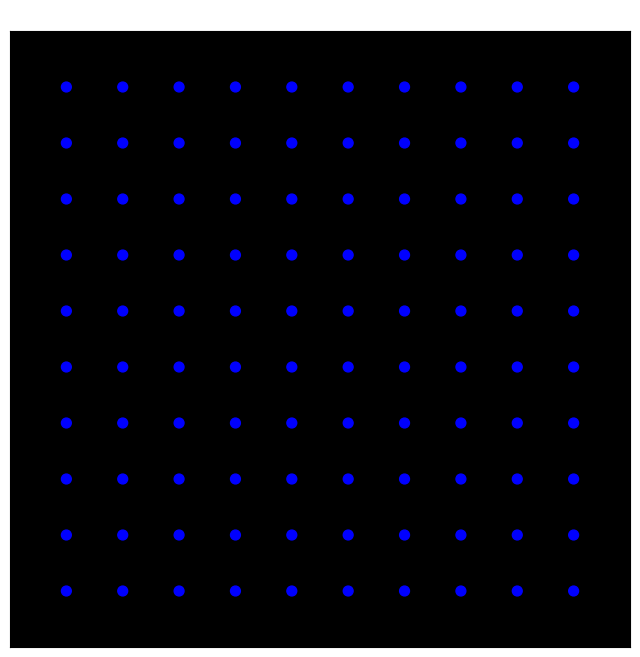

Source code (Python):
import numpy as np
import matplotlib.pyplot as plt
from matplotlib.animation import FuncAnimation

# --- PARAMETERS ---
T = 200           # total time (ms)
dt = 1            # time step (ms)
time = np.arange(0, T+dt, dt)

N = 100
V_rest = -65
V_reset = -70
V_th = -50
R = 10
tau = 10

# Connectivity (random excitatory/inhibitory)
np.random.seed(42)
W = np.random.randn(N, N) * 0.5
np.fill_diagonal(W, 0)

# Input currents
I_mean = 1.5
I = I_mean + 0.5*np.random.randn(N, len(time))

# Membrane potentials
V = np.ones(N) * V_rest
spikes = np.zeros((N, len(time)))

# Precompute spikes
for t_idx, t in enumerate(time):
    for n in range(N):
        I_syn = np.sum(W[:, n] * spikes[:, t_idx-1] if t_idx>0 else 0)
        dV = (-(V[n]-V_rest) + R*(I[n, t_idx] + I_syn)) / tau
        V[n] += dV*dt

        if V[n] >= V_th:
            V[n] = 30
            spikes[n, t_idx] = 1
            V[n] = V_reset

# --- 2D NEURON POSITIONS ---
grid_size = int(np.sqrt(N))
x, y = np.meshgrid(np.arange(grid_size), np.arange(grid_size))
x = x.flatten()
y = y.flatten()

# --- ANIMATION SETUP ---
fig, ax = plt.subplots(figsize=(8,8))
ax.set_xlim(-1, grid_size)
ax.set_ylim(-1, grid_size)
ax.set_xticks([])
ax.set_yticks([])
ax.set_facecolor('black')
ax.set_title("2D Neuron Network Simulation", color='white')

# Neuron scatter
scat = ax.scatter(x, y, c='blue', s=50)

# Draw lines for connectivity
lines = []
for i in range(N):
    for j in range(N):
        if W[i,j] != 0:
            line, = ax.plot([], [], color='yellow', alpha=0.1)
            lines.append((i, j, line))

# Update function for animation
def update(frame):
    # Update neuron colors and sizes
    sizes = 50 + 200*spikes[:, frame]  # spike pulses
    colors = np.where(spikes[:, frame]==1, 'red', 'blue')
    scat.set_sizes(sizes)
    scat.set_color(colors)
    
    # Update connection lines (flash if presynaptic neuron spikes)
    for i,j,line in lines:
        if spikes[i, frame]==1:
            line.set_data([x[i], x[j]], [y[i], y[j]])
            line.set_alpha(0.7)
        else:
            line.set_alpha(0.05)
    
    # Return all artists as a single flat list
    all_artists = [scat] + [line for _, _, line in lines]
    return all_artists

# Create animation
ani = FuncAnimation(fig, update, frames=len(time), interval=50, blit=True)
plt.show()
